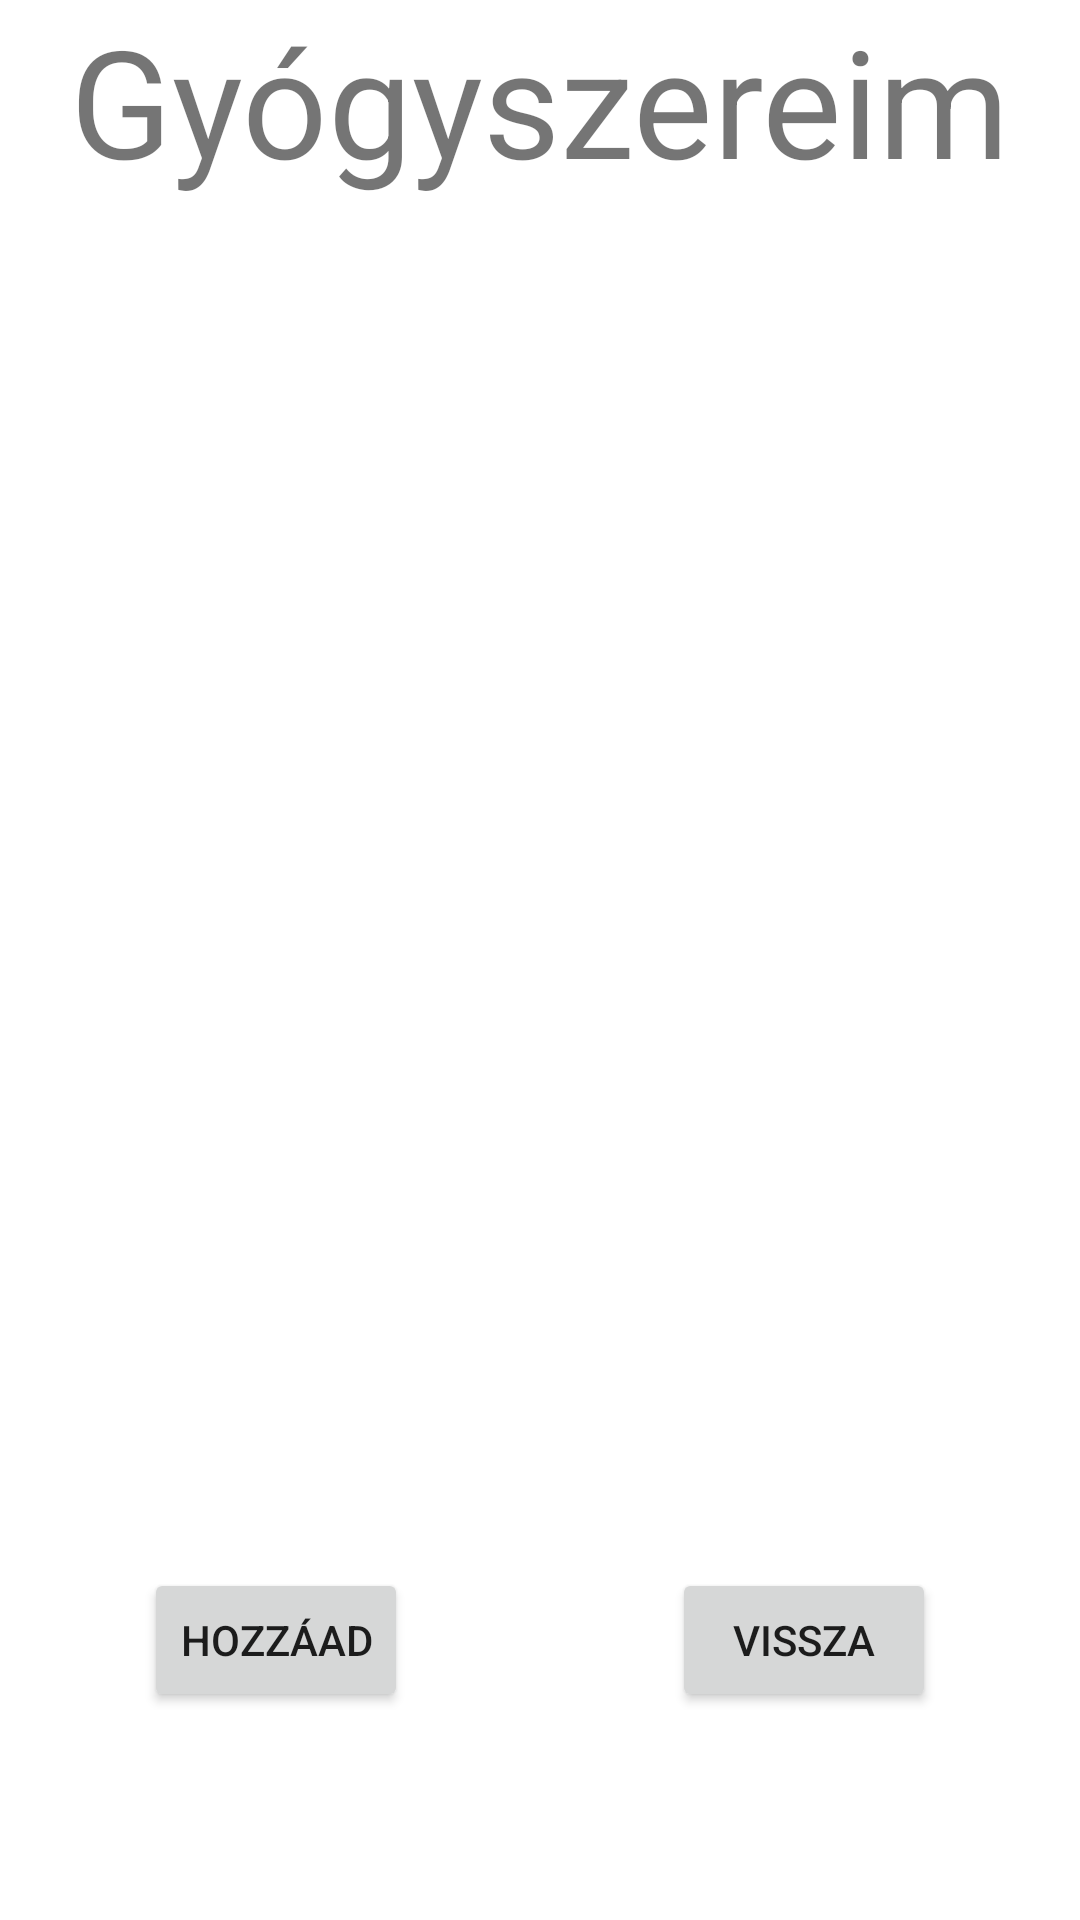

Write the Android layout XML for this screen, with the resource values it uses.
<!-- AndroidManifest.xml: application theme Theme.PirulaPolc -->
<!-- res/layout/activity_gyogyszereim.xml -->
<?xml version="1.0" encoding="utf-8"?>
<androidx.constraintlayout.widget.ConstraintLayout xmlns:android="http://schemas.android.com/apk/res/android"
    xmlns:app="http://schemas.android.com/apk/res-auto"
    xmlns:tools="http://schemas.android.com/tools"
    android:layout_width="match_parent"
    android:layout_height="match_parent"
    tools:context=".Gyogyszereim">

    <TextView
        android:id="@+id/gyogyszereim"
        android:layout_width="wrap_content"
        android:layout_height="wrap_content"
        android:text="Gyógyszereim"
        android:textSize="50sp"
        app:layout_constraintEnd_toEndOf="parent"
        app:layout_constraintStart_toStartOf="parent"
        tools:layout_editor_absoluteY="106dp" />


    <androidx.recyclerview.widget.RecyclerView
        android:id="@+id/gyogyszerLista"
        android:layout_width="351dp"
        android:layout_height="400dp"
        android:layout_marginTop="32dp"
        app:layout_constraintEnd_toEndOf="parent"
        app:layout_constraintStart_toStartOf="parent"
        app:layout_constraintTop_toBottomOf="@+id/gyogyszereim" />

    <Button
        android:id="@+id/btnVissza"
        android:layout_width="wrap_content"
        android:layout_height="wrap_content"
        android:layout_marginTop="24dp"
        android:layout_marginEnd="48dp"
        android:text="Vissza"
        app:layout_constraintEnd_toEndOf="parent"
        app:layout_constraintTop_toBottomOf="@+id/gyogyszerLista" />

    <Button
        android:id="@+id/btnHozzaad"
        android:layout_width="wrap_content"
        android:layout_height="wrap_content"
        android:layout_marginStart="48dp"
        android:text="Hozzáad"
        app:layout_constraintBottom_toBottomOf="@+id/btnVissza"
        app:layout_constraintStart_toStartOf="parent"
        app:layout_constraintTop_toTopOf="@+id/btnVissza" />


</androidx.constraintlayout.widget.ConstraintLayout>
<!-- resources referenced by this layout -->
<resources>
  <style name="Theme.PirulaPolc" parent="Theme.MaterialComponents.DayNight.DarkActionBar">
          
          <item name="colorPrimary">@color/purple_500</item>
          <item name="colorPrimaryVariant">@color/purple_700</item>
          <item name="colorOnPrimary">@color/white</item>
          
          <item name="colorSecondary">@color/teal_200</item>
          <item name="colorSecondaryVariant">@color/teal_700</item>
          <item name="colorOnSecondary">@color/black</item>
          
          <item name="android:statusBarColor">?attr/colorPrimaryVariant</item>
          
      </style>
  <!-- not gathered from this repository: default colours our renderer supplied (Android Studio template values) -->
  <color name="purple_500">#FF6200EE</color>
  <color name="purple_700">#FF3700B3</color>
  <color name="teal_200">#FF03DAC5</color>
  <color name="teal_700">#FF018786</color>
  <color name="black">#FF000000</color>
  <color name="white">#FFFFFFFF</color>
</resources>
